Image classification data set "QCData" (MohdAjWrk/Quality-Control_Products-Defect-Detection on GitHub). Class labels (3): accepted, background, rejected.

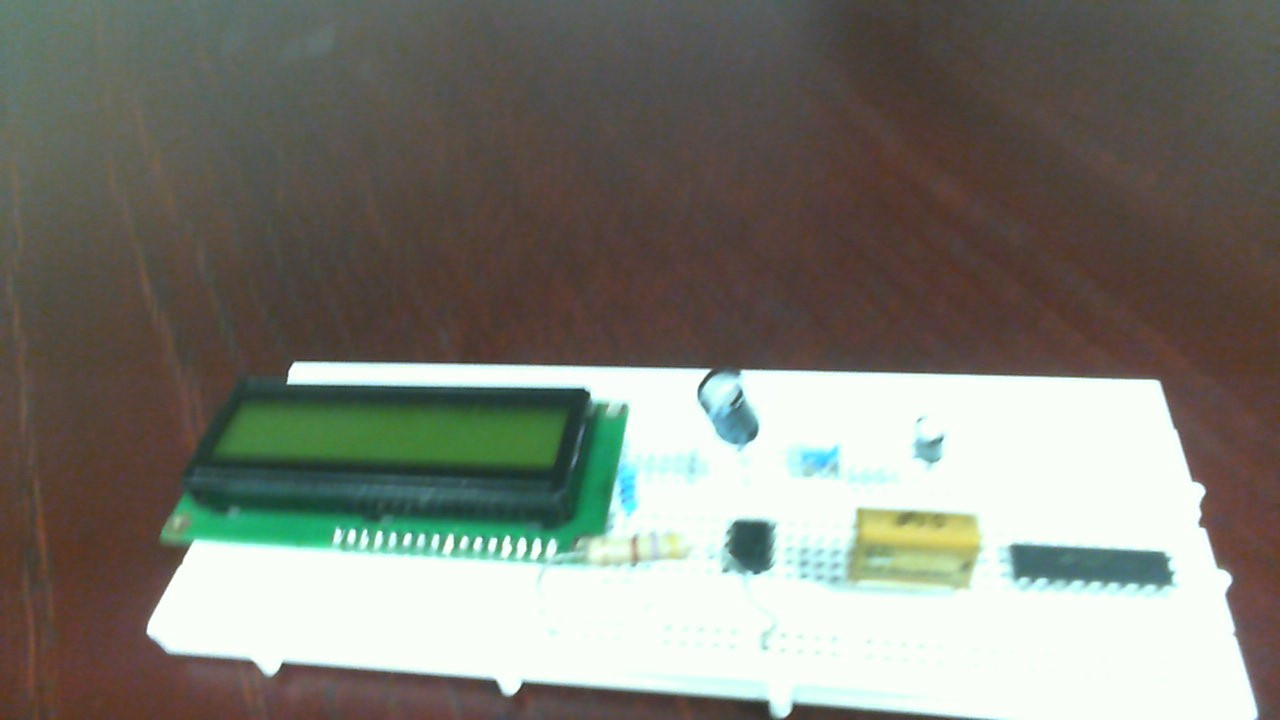
Label: rejected

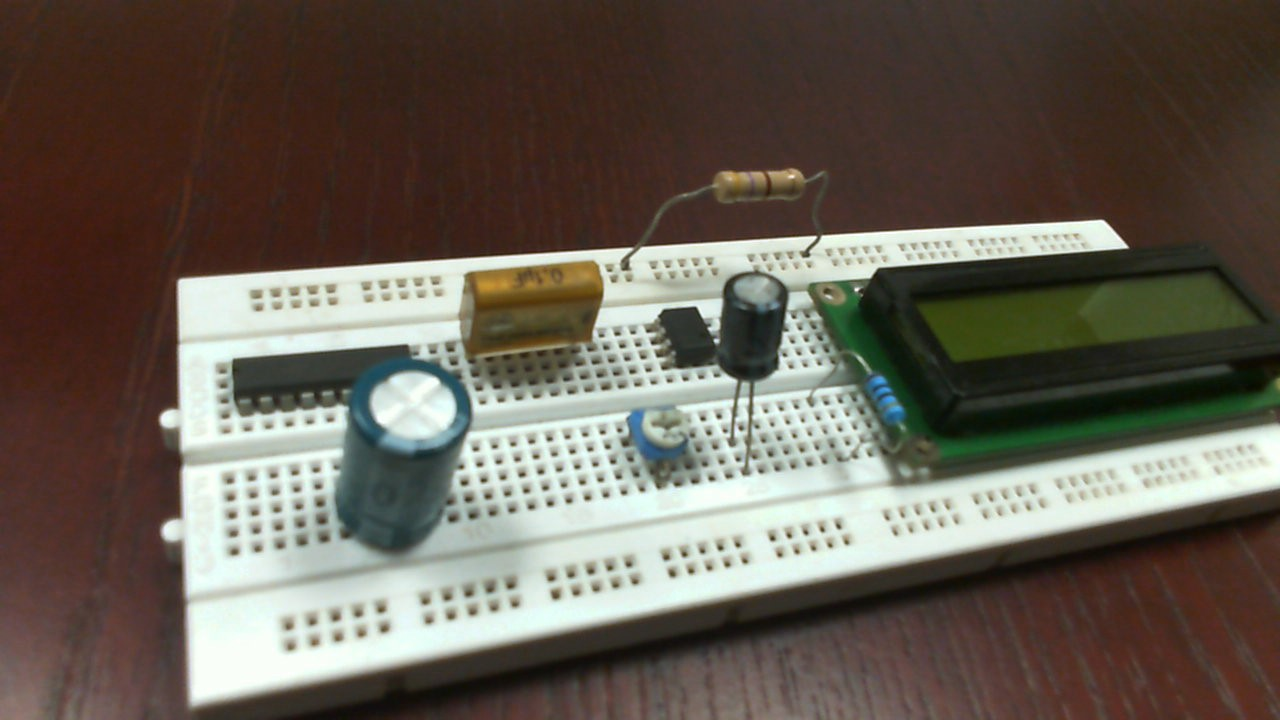
Label: rejected

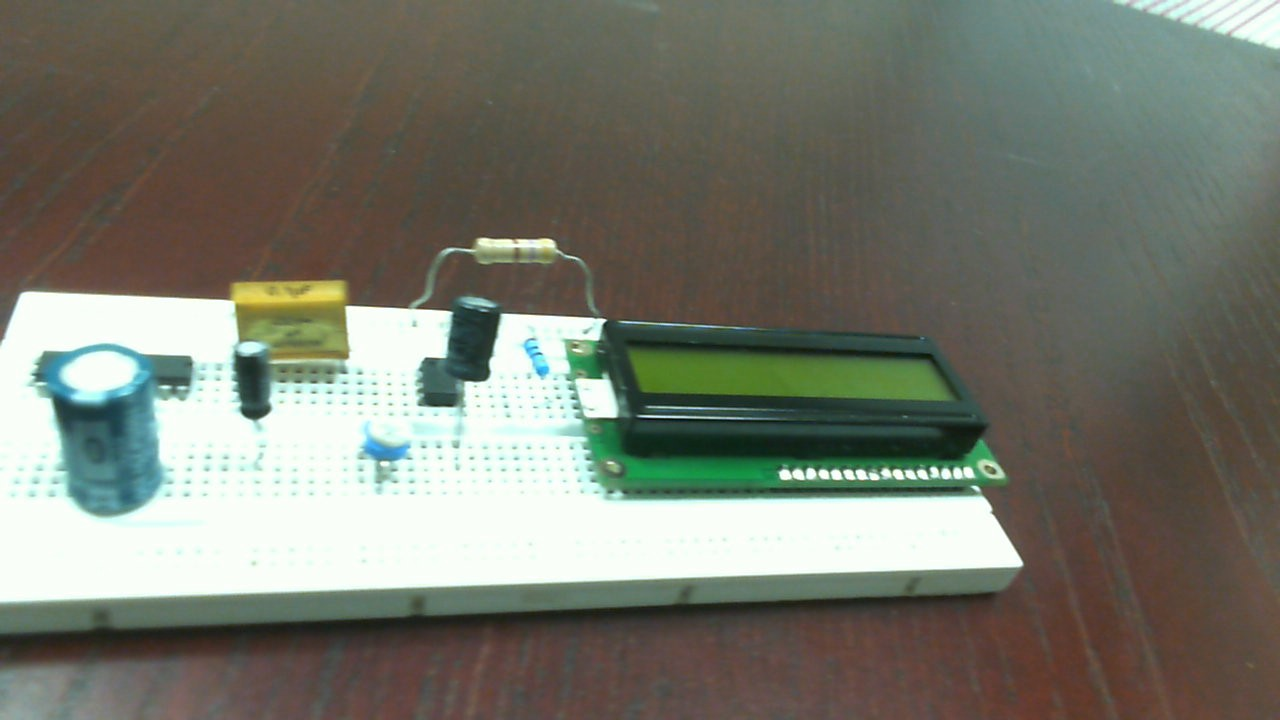
Label: accepted

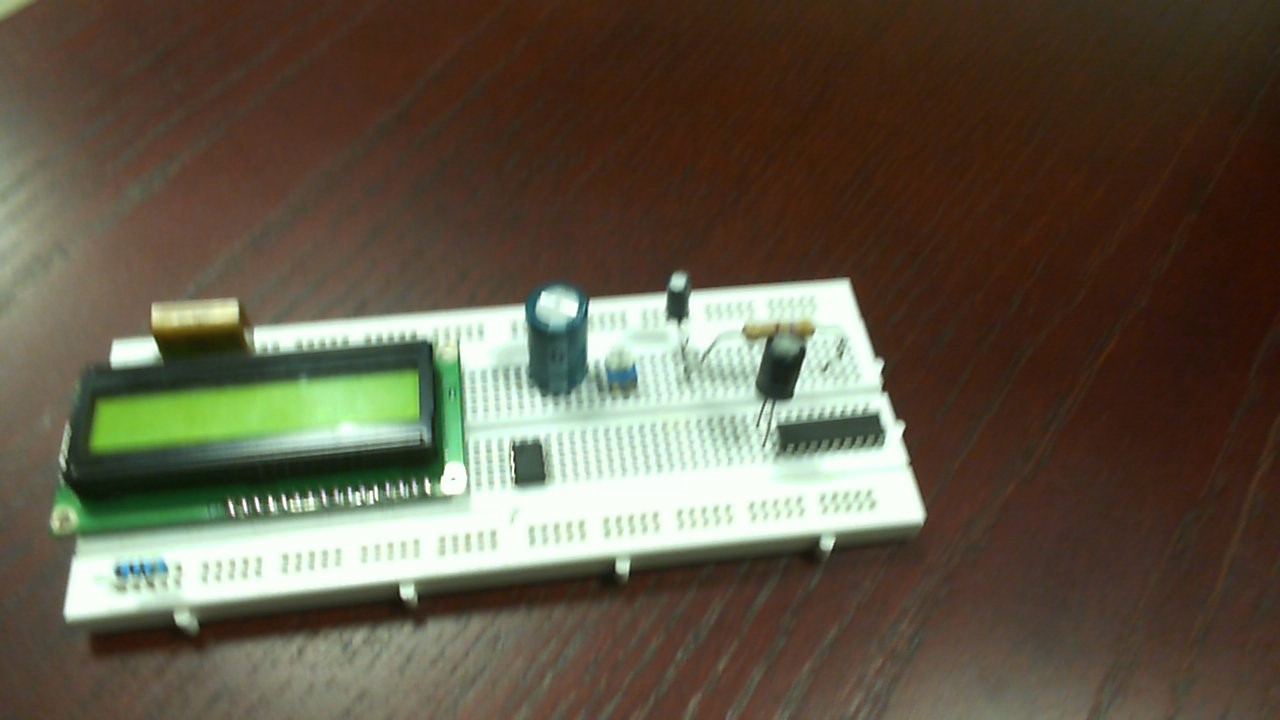
Label: rejected

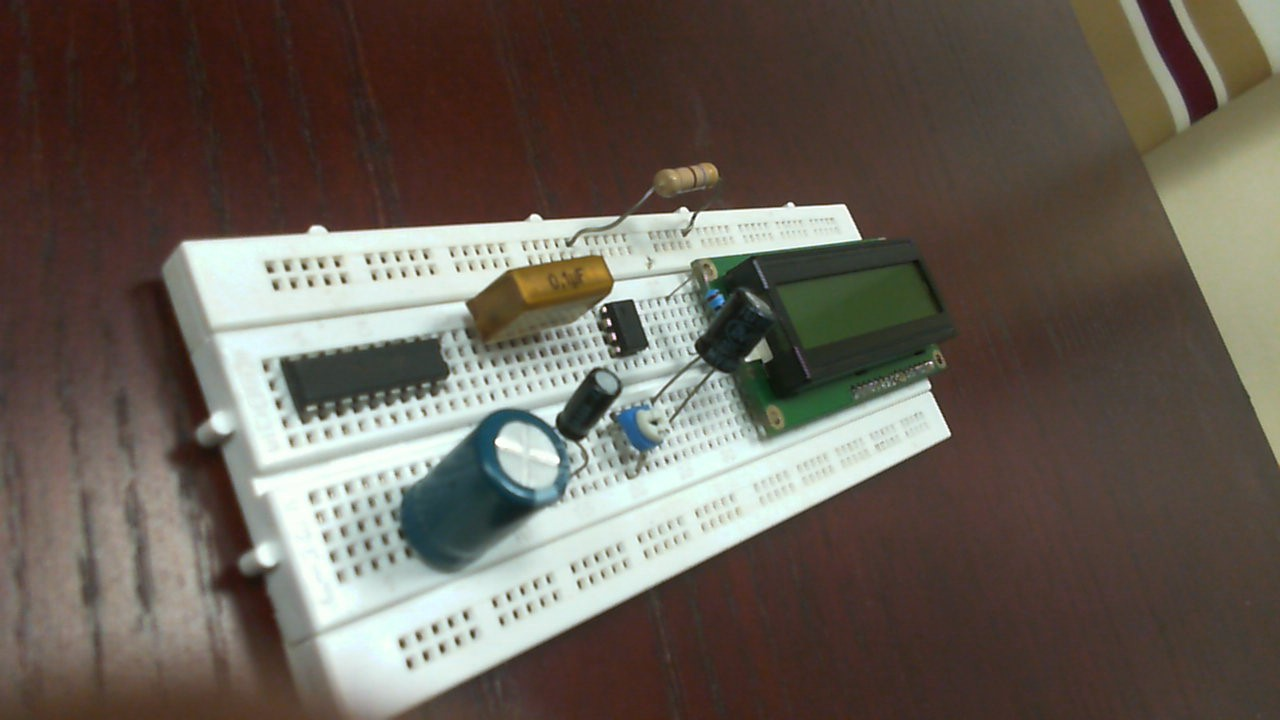
Label: accepted

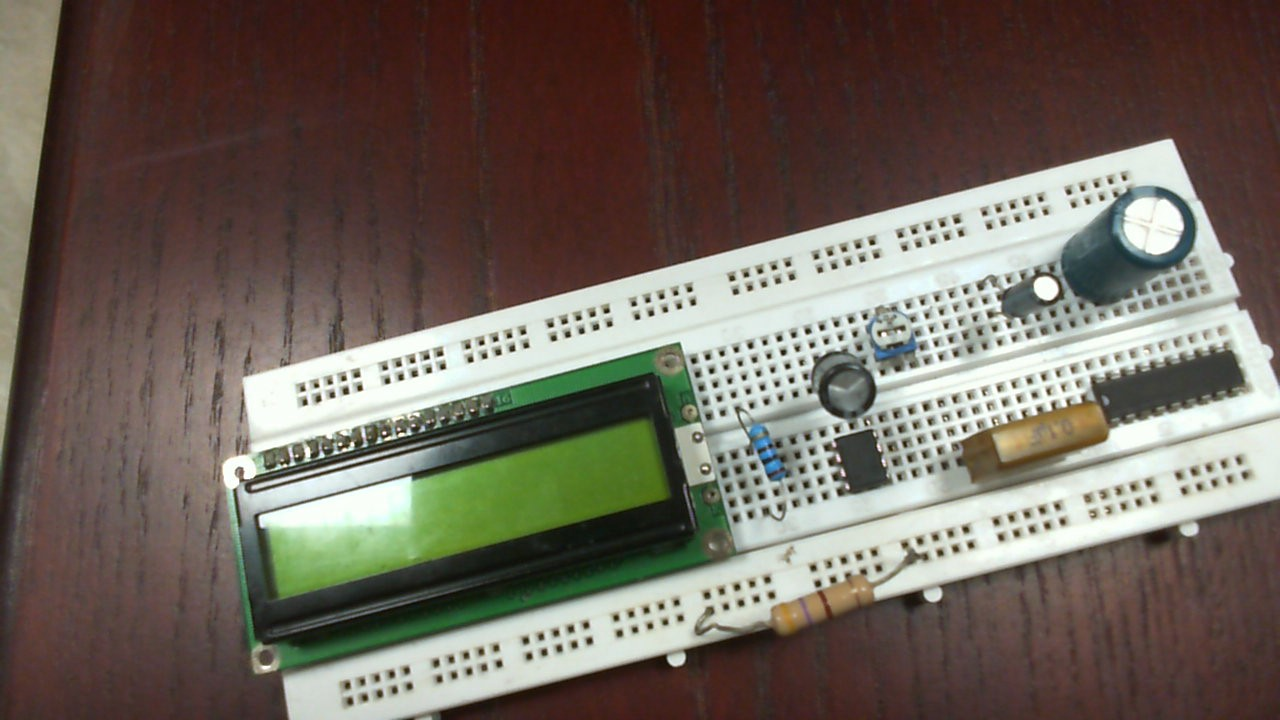
Label: accepted
